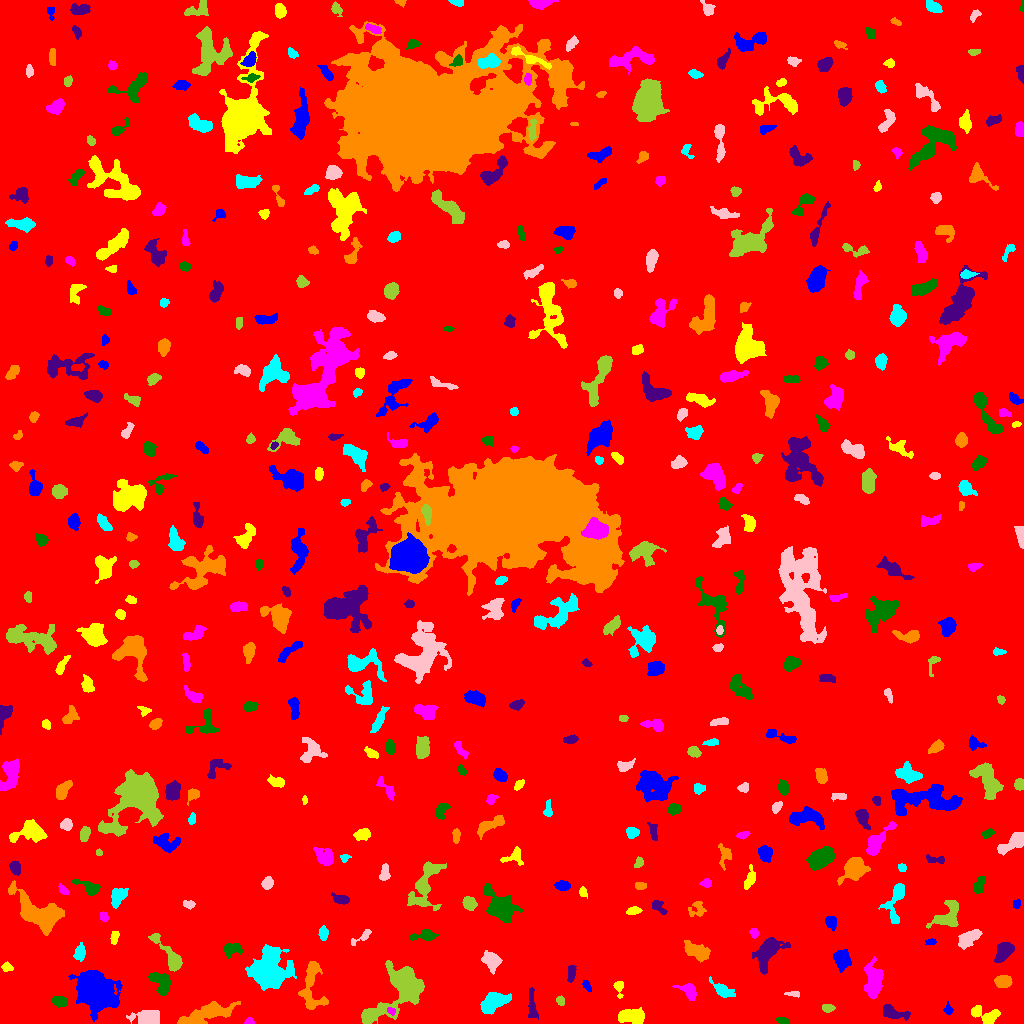

Values plotted in this chart, from the file beside it:
ID, X, Y, A, B, theta, total_flux, mu_max, mu_median, mu_mean, R_fwhm, R_e, R10, R90, x_start, x_end, y_start, y_end, area, greylevel
0, 515.2, 505.9, 297.8, 296.8, -0.4179, 1493362, 13.0, 1.0, 1.696, 57.26, 228.1, 84.39, 386.6, 0, 1023, 0, 1023, 880698, 1.696
1, 96.24, 30.99, 7.691, 6.396, -0.7457, 33972, 121.0, 11.0, 22.83, 7.569, 8.058, 3.09, 14.92, 68, 122, 2, 53, 1488, 26.83
2, 630.2, 7.045, 6.561, 2.994, 0.005535, 1067, 8.0, 3.0, 3.006, 6.747, 5.47, 2.185, 8.593, 618, 644, 0, 16, 355, 8.006
3, 249.3, 1.725, 2.183, 1.562, 0.06687, 120.0, 5.0, 2.0, 2.069, 2.646, 2.185, 0.7979, 3.478, 244, 254, 0, 6, 58, 7.069
4, 783, 2.45, 2.815, 1.515, -0.1589, 180.0, 5.0, 2.0, 2.195, 3.29, 2.585, 0.9772, 4.029, 776, 789, 0, 6, 82, 8.195
5, 893.9, 10.43, 7.405, 2.816, -0.2375, 958.0, 7.0, 4.0, 3.643, 6.652, 5.171, 2.034, 7.919, 883, 910, 3, 19, 263, 7.643
6, 207.3, 9.854, 13.74, 3.815, 0.3214, 2952, 13.0, 4.0, 4.278, 6.206, 7.695, 2.821, 12.54, 177, 240, 0, 22, 690, 8.278
7, 491.9, 20.31, 6.836, 3.706, 0.5301, 1552, 11.0, 3.0, 3.511, 5.352, 5.754, 2.185, 9.624, 480, 511, 9, 31, 442, 8.511
8, 149.6, 5.486, 5.957, 3.2, 0.01438, 1087, 9.0, 3.0, 3.003, 6.024, 5.232, 2.034, 8.292, 126, 159, 0, 13, 362, 8.003
9, 828.1, 15.29, 3.06, 1.808, -0.02186, 238.0, 4.0, 2.0, 2.429, 4.618, 3.038, 1.262, 4.652, 822, 835, 11, 19, 98, 7.429
10, 10.32, 11.5, 4.712, 2.024, -0.9862, 444.0, 8.0, 3.0, 3.0, 3.949, 3.613, 1.262, 5.89, 4, 18, 1, 20, 148, 8.0
11, 948.1, 14.08, 2.789, 2.03, -1.376, 252.0, 6.0, 3.0, 3.073, 3.827, 2.877, 1.128, 4.514, 943, 953, 9, 22, 82, 7.073
12, 985.9, 7.719, 7.585, 3.81, -0.2978, 1234, 9.0, 4.0, 4.02, 6.129, 5.382, 2.034, 8.311, 971, 1000, 0, 18, 307, 8.02
13, 391.4, 12.49, 2.083, 1.751, -0.8382, 158.0, 5.0, 3.0, 2.678, 3.241, 2.394, 0.9772, 3.656, 387, 395, 8, 16, 59, 11.68
14, 59.9, 22.46, 3.546, 2.107, -0.1131, 303.0, 5.0, 2.0, 1.98, 3.949, 3.478, 1.382, 5.528, 52, 67, 16, 27, 153, 6.98
15, 531.9, 16.45, 8.513, 2.084, -1.496, 494.0, 5.0, 2.0, 2.364, 4.886, 4.618, 1.784, 7.203, 528, 538, 4, 36, 209, 6.364
16, 311.7, 34.79, 14.54, 5.955, -1.533, 2024, 9.0, 3.0, 3.46, 7.136, 7.421, 2.877, 11.83, 298, 328, 14, 62, 585, 7.46
17, 722.8, 33.29, 6.483, 2.623, -0.5878, 660.0, 7.0, 2.0, 2.785, 4.549, 4.687, 1.693, 7.569, 709, 735, 26, 47, 237, 6.785
18, 793, 29.66, 3.893, 1.237, -0.0236, 218.0, 7.0, 3.0, 2.907, 2.821, 2.706, 0.9772, 4.222, 784, 799, 26, 32, 75, 6.907
19, 560.2, 23.12, 2.128, 1.787, -1.022, 140.0, 5.0, 2.0, 1.867, 2.821, 2.523, 0.9772, 3.909, 556, 564, 18, 28, 75, 6.867
20, 647.3, 38.29, 4.35, 3.062, 1.219, 876.0, 10.0, 3.0, 3.476, 5.078, 4.37, 1.784, 7.136, 640, 657, 23, 47, 252, 8.476
21, 586.4, 38.17, 3.139, 1.537, -1.064, 109.0, 4.0, 1.0, 1.346, 3.09, 2.706, 0.7979, 4.406, 582, 591, 32, 43, 81, 6.346
22, 618.9, 37.08, 3.845, 2.176, 1.57, 240.0, 5.0, 2.0, 2.069, 3.7, 2.985, 1.128, 4.918, 613, 623, 25, 42, 116, 8.069
23, 689, 33.08, 4.286, 2.77, -0.7443, 478.0, 6.0, 2.0, 2.213, 5.109, 3.949, 1.493, 6.482, 672, 696, 23, 40, 216, 7.213
24, 161, 41.34, 6.476, 4.05, -0.9384, 1164, 7.0, 3.0, 3.464, 7.247, 5.754, 2.326, 8.867, 148, 170, 28, 51, 336, 9.464
25, 571.3, 50.39, 3.665, 1.735, 1.452, 269.0, 5.0, 2.0, 2.085, 3.478, 3.038, 1.262, 5.232, 567, 576, 41, 58, 129, 7.085
26, 1003, 41.99, 3.677, 2.677, 0.05681, 689.0, 8.0, 3.0, 3.497, 5.441, 3.989, 1.596, 6.408, 994, 1012, 36, 48, 197, 8.497
27, 267.9, 51.21, 8.534, 7.859, 0.4987, 14082, 49.0, 6.0, 10.91, 7.485, 8.253, 3.09, 16.29, 245, 296, 33, 79, 1291, 13.91
28, 491.5, 62.88, 4.725, 3.575, -1.031, 982.0, 9.0, 3.0, 3.495, 4.754, 4.951, 1.871, 8.195, 481, 502, 49, 73, 281, 7.495
29, 401, 35.1, 16.85, 8.677, 0.7915, 9316, 26.0, 4.0, 6.487, 8.019, 9.69, 3.478, 17.53, 361, 424, 0, 63, 1436, 10.49
30, 520.8, 51.37, 4.52, 3.044, 1.16, 862.0, 7.0, 4.0, 3.748, 6.283, 4.853, 1.954, 7.356, 513, 528, 42, 60, 230, 7.748
31, 842.5, 63.98, 4.756, 3.795, -1.421, 1183, 9.0, 4.0, 4.051, 5.944, 5.232, 2.034, 8.253, 833, 851, 51, 74, 292, 8.051
32, 6.827, 56.26, 2.303, 1.909, -0.05044, 133.0, 4.0, 1.0, 1.462, 3.568, 2.646, 0.9772, 4.297, 1, 13, 52, 62, 91, 6.462
33, 873.4, 43.56, 8.739, 4.191, 1.556, 2001, 9.0, 4.0, 3.833, 7.269, 7.047, 2.706, 11.13, 864, 883, 24, 67, 522, 7.833
34, 230.5, 74.43, 3.829, 2.663, 0.01935, 316.0, 6.0, 1.0, 1.557, 3.478, 3.338, 1.262, 5.917, 224, 242, 64, 80, 203, 7.557
35, 1004, 72.31, 5.457, 3.424, 0.9592, 1049, 7.0, 3.0, 3.544, 6.555, 5.352, 2.111, 8.406, 994, 1014, 61, 81, 296, 7.544
36, 697.1, 71.98, 6.722, 3.353, -0.4472, 929.0, 6.0, 3.0, 2.632, 7.569, 5.754, 2.326, 8.974, 684, 710, 61, 83, 353, 7.632
37, 79.67, 70.05, 3.54, 2.343, 1.369, 440.0, 7.0, 2.0, 2.716, 4.222, 3.656, 1.382, 5.754, 73, 85, 62, 81, 162, 7.716
38, 362.5, 86.99, 6.802, 1.715, 0.5596, 186.0, 5.0, 1.0, 1.431, 2.932, 2.877, 0.9772, 4.886, 351, 371, 78, 94, 130, 6.431
39, 171.3, 65.22, 10.76, 3.128, -0.9223, 1754, 16.0, 3.0, 4.463, 4.886, 5.015, 1.871, 9.253, 148, 182, 52, 90, 393, 8.463
40, 471.1, 85.74, 3.217, 2.168, -1.211, 238.0, 4.0, 2.0, 2.125, 4.918, 3.385, 1.262, 5.262, 466, 476, 80, 92, 112, 7.125
41, 931, 81.72, 2.496, 1.404, 0.09415, 124.0, 4.0, 2.0, 1.938, 3.478, 2.257, 0.9772, 3.523, 925, 936, 79, 85, 64, 6.938
42, 114.1, 85.87, 3.394, 1.86, 1.421, 336.0, 7.0, 3.0, 3.36, 3.909, 3.141, 1.262, 4.886, 110, 119, 79, 92, 100, 7.36
43, 754.1, 90.54, 2.233, 1.977, -1.147, 245.0, 8.0, 3.0, 3.101, 2.877, 2.523, 0.9772, 4.222, 749, 759, 85, 95, 79, 9.101
44, 425.7, 88.19, 6.308, 2.397, 0.09751, 814.0, 10.0, 3.0, 3.84, 4.652, 4.107, 1.596, 6.956, 409, 438, 83, 94, 212, 7.84
45, 767.5, 71.04, 9.318, 5.097, 1.006, 4221, 17.0, 7.0, 7.29, 8.234, 7.527, 2.932, 11.98, 752, 790, 49, 86, 579, 9.29
46, 37.98, 110, 14.06, 6.593, -0.6108, 4229, 10.0, 4.0, 4.009, 11.48, 10.03, 3.868, 15.72, 8, 64, 88, 143, 1055, 8.009
47, 323.2, 90.02, 3.285, 1.997, -1.533, 557.0, 10.0, 4.0, 4.642, 4.297, 3.29, 1.262, 5.202, 318, 328, 83, 98, 120, 8.642
48, 968.2, 85.08, 6.357, 3.029, 0.5682, 1247, 9.0, 4.0, 4.143, 6.457, 5.382, 2.111, 8.33, 958, 982, 74, 94, 301, 8.143
49, 947.9, 108, 8.398, 4.762, 0.8259, 1313, 8.0, 3.0, 2.957, 7.527, 6.103, 2.394, 9.541, 926, 958, 95, 123, 444, 7.957
50, 1006, 100.7, 3.193, 2.933, -0.9376, 1028, 13.0, 5.5, 5.841, 4.82, 3.949, 1.596, 6.232, 1000, 1014, 93, 108, 176, 9.841
51, 831.4, 101.1, 3.206, 2.378, -1.222, 581.0, 12.0, 3.0, 4.18, 3.478, 3.385, 1.262, 5.585, 825, 836, 92, 107, 139, 8.18
52, 633.6, 112.9, 3.477, 1.79, 0.142, 293.0, 6.0, 3.0, 2.713, 4.297, 3.192, 1.262, 4.918, 626, 642, 109, 117, 108, 7.713
53, 103.6, 107, 2.42, 1.907, -1.006, 143.0, 3.0, 2.0, 1.833, 3.827, 2.706, 1.128, 4.184, 100, 108, 102, 112, 78, 6.833
54, 499.6, 117.3, 8.95, 4.918, -0.8612, 3913, 18.0, 5.0, 5.542, 6.77, 7.356, 2.646, 12.28, 483, 523, 101, 140, 706, 9.542
55, 658.4, 116.4, 4.36, 2.052, -0.7958, 266.0, 5.0, 2.0, 1.9, 3.656, 3.338, 1.262, 5.352, 652, 667, 109, 123, 140, 6.9
56, 697.1, 114.4, 4.404, 4.084, 0.7934, 395.0, 5.0, 2.0, 2.219, 4.583, 4.406, 1.693, 6.628, 688, 706, 107, 122, 178, 6.219
57, 896.7, 124.9, 11.81, 3.596, 1.34, 1003, 8.0, 2.0, 2.514, 5.89, 5.14, 2.034, 8.974, 878, 904, 100, 140, 399, 7.514
58, 189.1, 118.9, 2.924, 1.864, -0.1939, 223.0, 6.0, 2.0, 2.478, 3.568, 2.877, 0.9772, 4.514, 183, 195, 114, 123, 90, 8.478
59, 469.2, 120.3, 3.299, 2.891, -0.74, 703.0, 9.0, 4.0, 4.135, 4.853, 3.989, 1.493, 6.206, 462, 477, 113, 127, 170, 8.135
... 430 more rows
